Photos from the image-classification dataset "spiral" in the GitHub repository Parkinsons-Diagnosis-uOttaHack2020/UOttaHack-Parkinsons-Diagnosis. Its 2 classes are: healthy, parkinson.

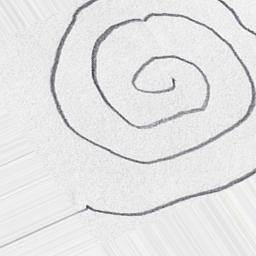
Label: parkinson

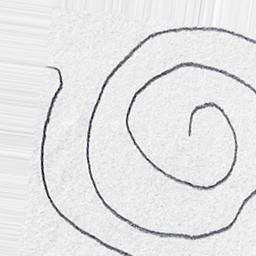
Label: healthy

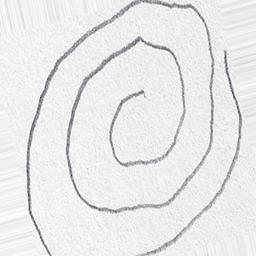
Label: healthy

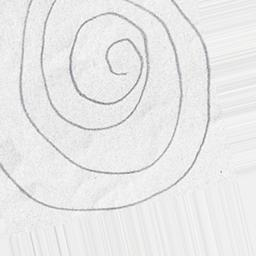
Label: parkinson

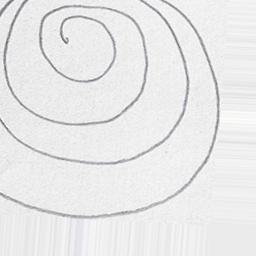
Label: healthy

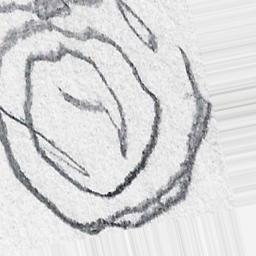
Label: parkinson
